Labelled photos from "report_data", an image-classification folder in calvertzhu/London-or-London. The possible labels are: London Ontario, London United Kingdom.

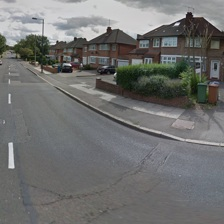
Label: London United Kingdom

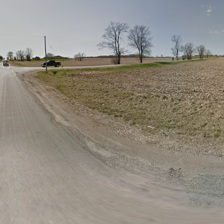
Label: London Ontario

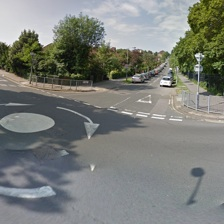
Label: London United Kingdom

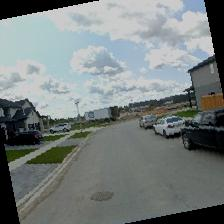
Label: London Ontario

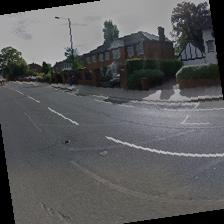
Label: London United Kingdom

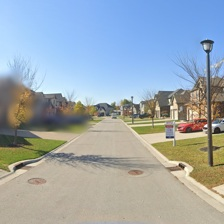
Label: London Ontario
